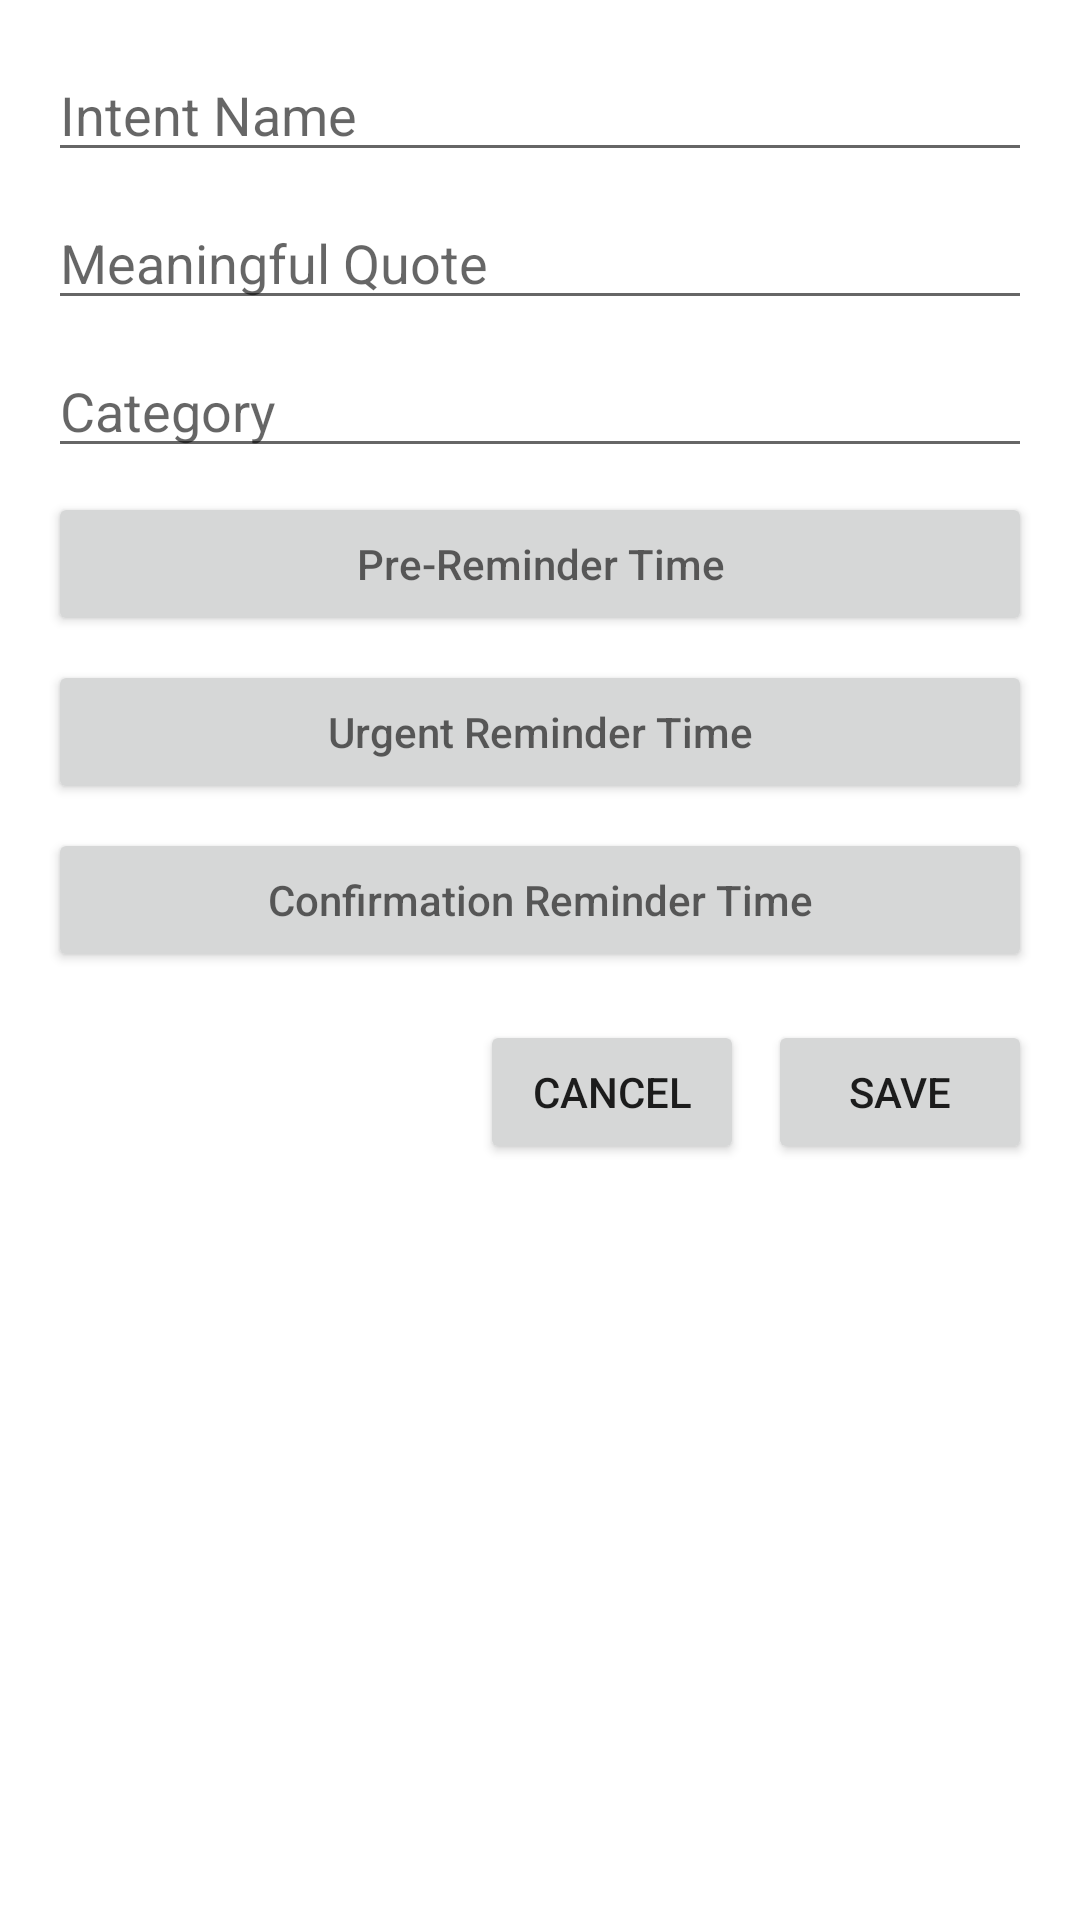

The Android layout XML behind this screen, and the referenced resources:
<!-- AndroidManifest.xml: application theme Theme.Reminder -->
<!-- res/layout/dialog_add_intent.xml -->
<?xml version="1.0" encoding="utf-8"?>
<ScrollView xmlns:android="http://schemas.android.com/apk/res/android"
    android:layout_width="match_parent"
    android:layout_height="wrap_content">

    <LinearLayout
        android:layout_width="match_parent"
        android:layout_height="wrap_content"
        android:orientation="vertical"
        android:padding="16dp">

        <EditText
            android:id="@+id/name"
            android:layout_width="match_parent"
            android:layout_height="wrap_content"
            android:hint="@string/intent_name"
            android:inputType="text"
            android:layout_marginBottom="8dp" />

        <EditText
            android:id="@+id/quote"
            android:layout_width="match_parent"
            android:layout_height="wrap_content"
            android:hint="@string/meaningful_quote"
            android:inputType="text"
            android:layout_marginBottom="8dp" />

        <EditText
            android:id="@+id/category"
            android:layout_width="match_parent"
            android:layout_height="wrap_content"
            android:hint="@string/category"
            android:inputType="text"
            android:layout_marginBottom="8dp" />

        <Button
            android:id="@+id/pre_reminder_button"
            android:layout_width="match_parent"
            android:layout_height="wrap_content"
            android:hint="@string/pre_reminder_time"
            android:layout_marginBottom="8dp" />

        <Button
            android:id="@+id/urgent_reminder_button"
            android:layout_width="match_parent"
            android:layout_height="wrap_content"
            android:hint="@string/urgent_reminder_time"
            android:layout_marginBottom="8dp" />

        <Button
            android:id="@+id/confirmation_reminder_button"
            android:layout_width="match_parent"
            android:layout_height="wrap_content"
            android:hint="@string/confirmation_reminder_time"
            android:layout_marginBottom="16dp" />

        <LinearLayout
            android:layout_width="match_parent"
            android:layout_height="wrap_content"
            android:orientation="horizontal"
            android:gravity="end">

            <Button
                android:id="@+id/cancel"
                android:layout_width="wrap_content"
                android:layout_height="wrap_content"
                android:text="@string/cancel"
                android:layout_marginEnd="8dp" />

            <Button
                android:id="@+id/save"
                android:layout_width="wrap_content"
                android:layout_height="wrap_content"
                android:text="@string/save" />
        </LinearLayout>
    </LinearLayout>
</ScrollView>
<!-- resources referenced by this layout -->
<resources>
  <string name="cancel">Cancel</string>
  <string name="category">Category</string>
  <string name="confirmation_reminder_time">Confirmation Reminder Time</string>
  <string name="intent_name">Intent Name</string>
  <string name="meaningful_quote">Meaningful Quote</string>
  <string name="pre_reminder_time">Pre-Reminder Time</string>
  <string name="save">Save</string>
  <string name="urgent_reminder_time">Urgent Reminder Time</string>
  <style name="Theme.Reminder" parent="Theme.MaterialComponents.DayNight.DarkActionBar">
          
          <item name="colorPrimary">@color/purple_500</item>
          <item name="colorPrimaryVariant">@color/purple_700</item>
          <item name="colorOnPrimary">@color/white</item>
          
          <item name="colorSecondary">@color/teal_200</item>
          <item name="colorSecondaryVariant">@color/teal_700</item>
          <item name="colorOnSecondary">@color/black</item>
          
          <item name="android:statusBarColor">?attr/colorPrimaryVariant</item>
          
      </style>
  <!-- not gathered from this repository: default colours our renderer supplied (Android Studio template values) -->
  <color name="purple_500">#FF6200EE</color>
  <color name="purple_700">#FF3700B3</color>
  <color name="teal_200">#FF03DAC5</color>
  <color name="teal_700">#FF018786</color>
  <color name="black">#FF000000</color>
  <color name="white">#FFFFFFFF</color>
</resources>
